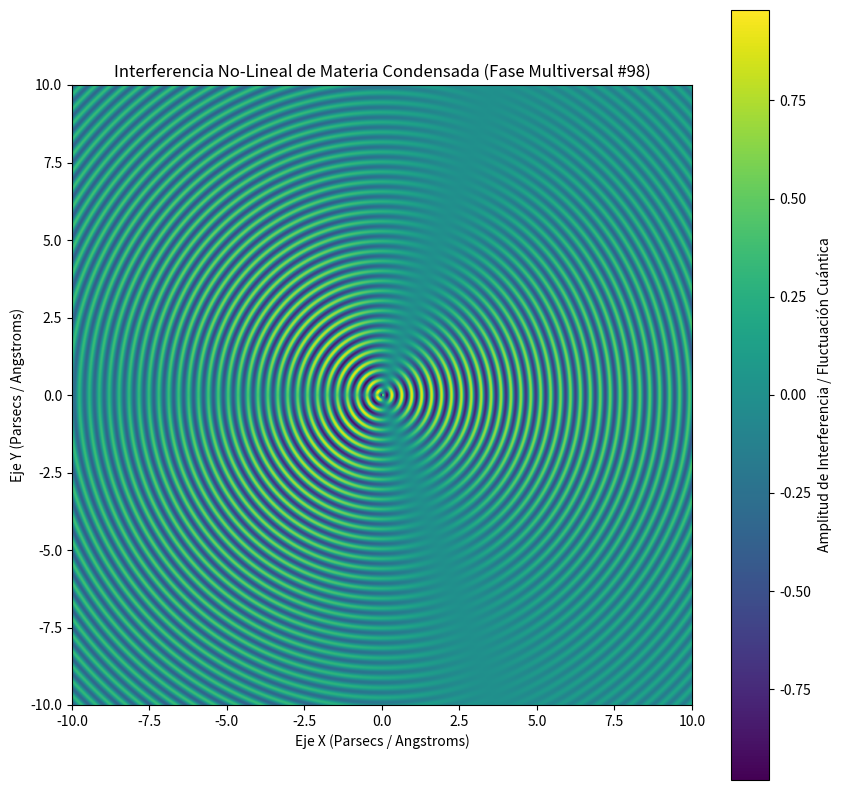

The script that saved this image:
%matplotlib inline
# Simulación Multiversal: Materia Condensada - Variante 98
import numpy as np
import matplotlib.pyplot as plt

# Parámetros Físicos No-Lineales
omega_1 = 19.612
omega_2 = 1.289
lambda_decay = 0.083
phase_shift = 1.543

x = np.linspace(-10, 10, 800)
y = np.linspace(-10, 10, 800)
X, Y = np.meshgrid(x, y)

# Dinámica de Fluidos / Campos Tensor-Escalares (Fase Multiversal)
R = np.sqrt(X**2 + Y**2) + 1e-5
Z = (np.sin(omega_1 * R + phase_shift) * np.cos(omega_2 * np.arctan2(Y, X))) * np.exp(-lambda_decay * R)

plt.figure(figsize=(10, 10))
plt.imshow(Z, cmap='viridis', extent=[-10, 10, -10, 10], origin='lower')
plt.colorbar(label='Amplitud de Interferencia / Fluctuación Cuántica')
plt.title(r'Interferencia No-Lineal de Materia Condensada (Fase Multiversal #98)')
plt.xlabel('Eje X (Parsecs / Angstroms)')
plt.ylabel('Eje Y (Parsecs / Angstroms)')
plt.show()
